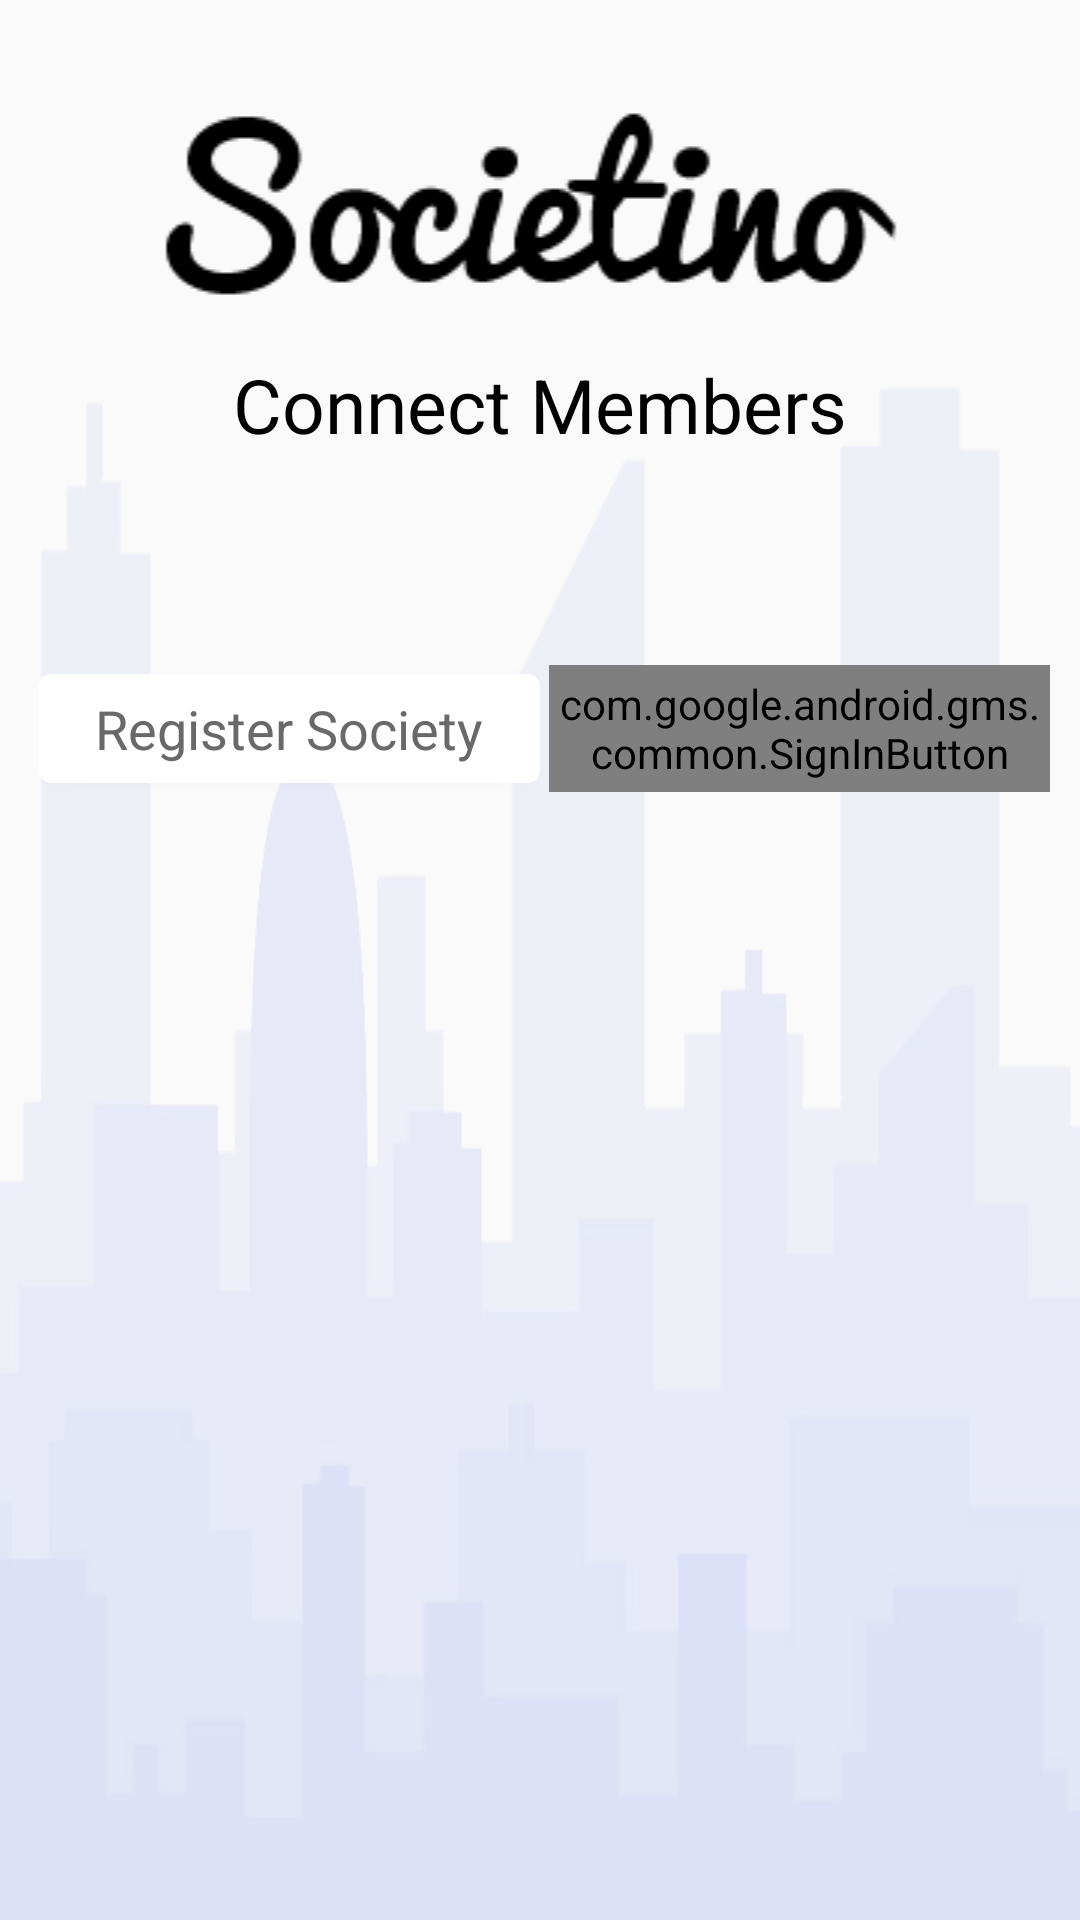

Android layout source for this screen:
<!-- AndroidManifest.xml: application theme AppTheme -->
<!-- res/layout/activity_main.xml -->
<?xml version="1.0" encoding="utf-8"?>
<LinearLayout xmlns:android="http://schemas.android.com/apk/res/android"
    xmlns:app="http://schemas.android.com/apk/res-auto"
    xmlns:card_view="http://schemas.android.com/apk/res-auto"
    xmlns:tools="http://schemas.android.com/tools"
    android:layout_width="match_parent"
    android:layout_height="match_parent"
    android:gravity="center_horizontal"
    android:orientation="vertical"
    android:layout_margin="10dp"
    android:background="@drawable/img"
    tools:context=".MainActivity">

    <ScrollView
        android:layout_height="match_parent"
        android:layout_width="match_parent">

        <LinearLayout
            android:layout_height="match_parent"
            android:layout_width="match_parent"
            android:orientation="vertical">


            <ImageView
                android:layout_marginTop="20dp"
                android:layout_width="match_parent"
                android:layout_height="wrap_content"
                android:src="@drawable/logo2" />


            <TextView
                android:textColor="#000000"

                android:layout_height="wrap_content"
                android:layout_width="match_parent"
                android:gravity="center"
                android:text="Connect Members"
                android:textSize="25dp"/>


            <LinearLayout
                android:weightSum="2"
                android:layout_marginLeft="10dp"
                android:layout_marginRight="10dp"
                android:layout_marginTop="70dp"
                android:layout_width="match_parent"
                android:layout_height="wrap_content"
                android:orientation="horizontal">

                <android.support.v7.widget.CardView
                    android:layout_weight="1"
                    android:padding="10dp"
                    android:layout_width="0dp"
                    android:layout_margin="3dp"
                    android:layout_height="wrap_content"
                    android:id="@+id/regCard"
                    card_view:cardCornerRadius="4dp">
                    <TextView
                        android:id="@+id/socRegBtn"
                        android:layout_margin="6dp"
                        android:layout_width="wrap_content"
                        android:textAllCaps="false"
                        android:layout_height="wrap_content"
                        android:textColor="#696969"
                        android:layout_gravity="center_horizontal"
                        android:textSize="18dp"
                        android:text="Register Society" />
                </android.support.v7.widget.CardView>

                <com.google.android.gms.common.SignInButton
                    android:id="@+id/googlebutton"

                    android:layout_weight="1"
                    android:layout_width="0dp"
                    android:layout_height="match_parent"/>

            </LinearLayout>
        </LinearLayout>
    </ScrollView>


</LinearLayout>
<!-- resources referenced by this layout -->
<resources>
  <!-- drawable img: png bitmap (drawable-hdpi, 52373 bytes) -->
  <!-- drawable logo2: png bitmap (drawable, 19899 bytes) -->
  <style name="AppTheme" parent="Theme.AppCompat.Light.DarkActionBar">
          
          <item name="colorPrimary">@color/colorPrimary</item>
          <item name="colorPrimaryDark">@color/colorPrimaryDark</item>
          <item name="colorAccent">@color/colorAccent</item>
      </style>
  <color name="colorPrimary">#0EBFE9</color>
  <color name="colorPrimaryDark">#009ACD</color>
  <color name="colorAccent">#535F6B</color>
</resources>
